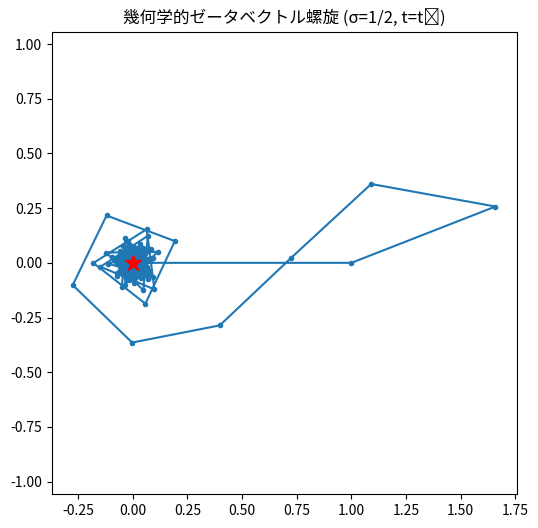

Generate this figure with matplotlib:
import numpy as np
import matplotlib.pyplot as plt

# 最初の零点付近
t = 14.134725141  # 最初の零点
N = 100  # 表示する項数

x, y = [0], [0]  # 原点スタート
for n in range(1, N+1):
    dx = (-1)**(n-1) / np.sqrt(n) * np.cos(t * np.log(n))
    dy = (-1)**(n-1) / np.sqrt(n) * np.sin(t * np.log(n))
    x.append(x[-1]+dx)
    y.append(y[-1]+dy)

plt.figure(figsize=(6,6))
plt.plot(x, y, marker='o', markersize=3, linestyle='-')
plt.plot(0, 0, 'r*', markersize=12)  # 原点
plt.title("幾何学的ゼータベクトル螺旋 (σ=1/2, t=t₁)")
plt.axis('equal')
plt.show()
